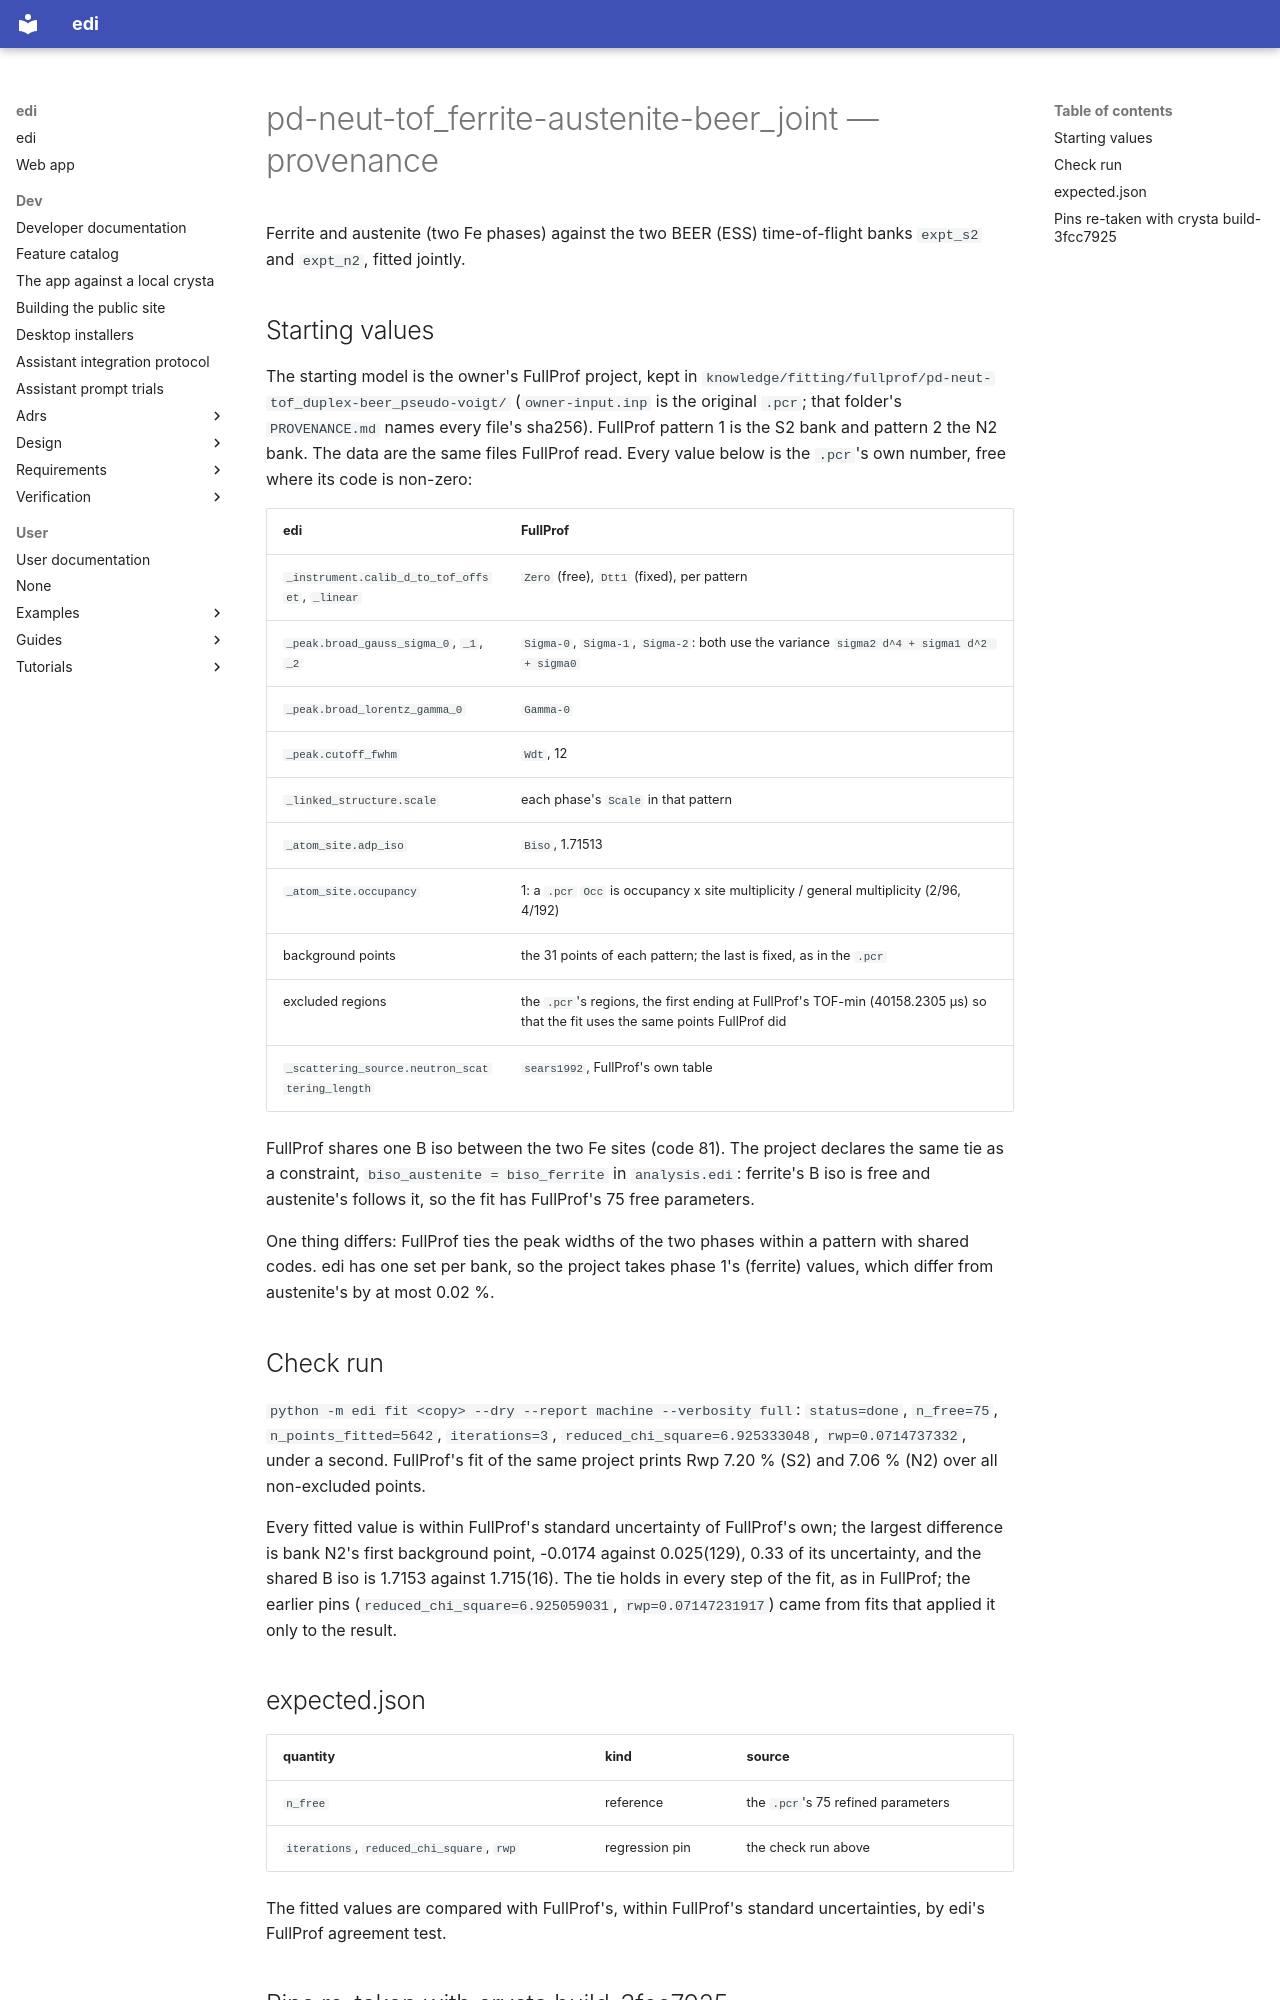

repository: enhantica/edi · page: user/cli/pd-neut-tof_ferrite-austenite-beer_joint/PROVENANCE/index.html · generator: mkdocs

# pd-neut-tof_ferrite-austenite-beer_joint — provenance

Ferrite and austenite (two Fe phases) against the two BEER (ESS) time-of-flight banks `expt_s2` and `expt_n2`,
fitted jointly.

## Starting values

The starting model is the owner's FullProf project, kept in
`knowledge/fitting/fullprof/pd-neut-tof_duplex-beer_pseudo-voigt/` (`owner-input.inp` is the original `.pcr`; that
folder's `PROVENANCE.md` names every file's sha256). FullProf pattern 1 is the S2 bank and pattern 2 the N2 bank.
The data are the same files FullProf read. Every value below is the `.pcr`'s own number, free where its code is
non-zero:

| edi | FullProf |
| --- | --- |
| `_instrument.calib_d_to_tof_offset`, `_linear` | `Zero` (free), `Dtt1` (fixed), per pattern |
| `_peak.broad_gauss_sigma_0`, `_1`, `_2` | `Sigma-0`, `Sigma-1`, `Sigma-2`: both use the variance `sigma2 d^4 + sigma1 d^2 + sigma0` |
| `_peak.broad_lorentz_gamma_0` | `Gamma-0` |
| `_peak.cutoff_fwhm` | `Wdt`, 12 |
| `_linked_structure.scale` | each phase's `Scale` in that pattern |
| `_atom_site.adp_iso` | `Biso`, 1.71513 |
| `_atom_site.occupancy` | 1: a `.pcr` `Occ` is occupancy x site multiplicity / general multiplicity (2/96, 4/192) |
| background points | the 31 points of each pattern; the last is fixed, as in the `.pcr` |
| excluded regions | the `.pcr`'s regions, the first ending at FullProf's TOF-min (40158.2305 µs) so that the fit uses the same points FullProf did |
| `_scattering_source.neutron_scattering_length` | `sears1992`, FullProf's own table |

FullProf shares one B iso between the two Fe sites (code 81). The project declares the same tie as a constraint,
`biso_austenite = biso_ferrite` in `analysis.edi`: ferrite's B iso is free and austenite's follows it, so the fit
has FullProf's 75 free parameters.

One thing differs: FullProf ties the peak widths of the two phases within a pattern with shared codes. edi has one
set per bank, so the project takes phase 1's (ferrite) values, which differ from austenite's by at most 0.02 %.

## Check run

`python -m edi fit <copy> --dry --report machine --verbosity full`: `status=done`, `n_free=75`,
`n_points_fitted=5642`, `iterations=3`, `reduced_chi_square=6.925333048`, `rwp=0.0714737332`, under a second.
FullProf's fit of the same project prints Rwp 7.20 % (S2) and 7.06 % (N2) over all non-excluded points.

Every fitted value is within FullProf's standard uncertainty of FullProf's own; the largest difference is bank N2's
first background point, -0.0174 against 0.025(129), 0.33 of its uncertainty, and the shared B iso is 1.7153 against
1.715(16). The tie holds in every step of the fit, as in FullProf; the earlier pins (`reduced_chi_square=6.925059031`,
`rwp=0.07147231917`) came from fits that applied it only to the result.

## expected.json

| quantity | kind | source |
| --- | --- | --- |
| `n_free` | reference | the `.pcr`'s 75 refined parameters |
| `iterations`, `reduced_chi_square`, `rwp` | regression pin | the check run above |

The fitted values are compared with FullProf's, within FullProf's standard uncertainties, by edi's FullProf
agreement test.
